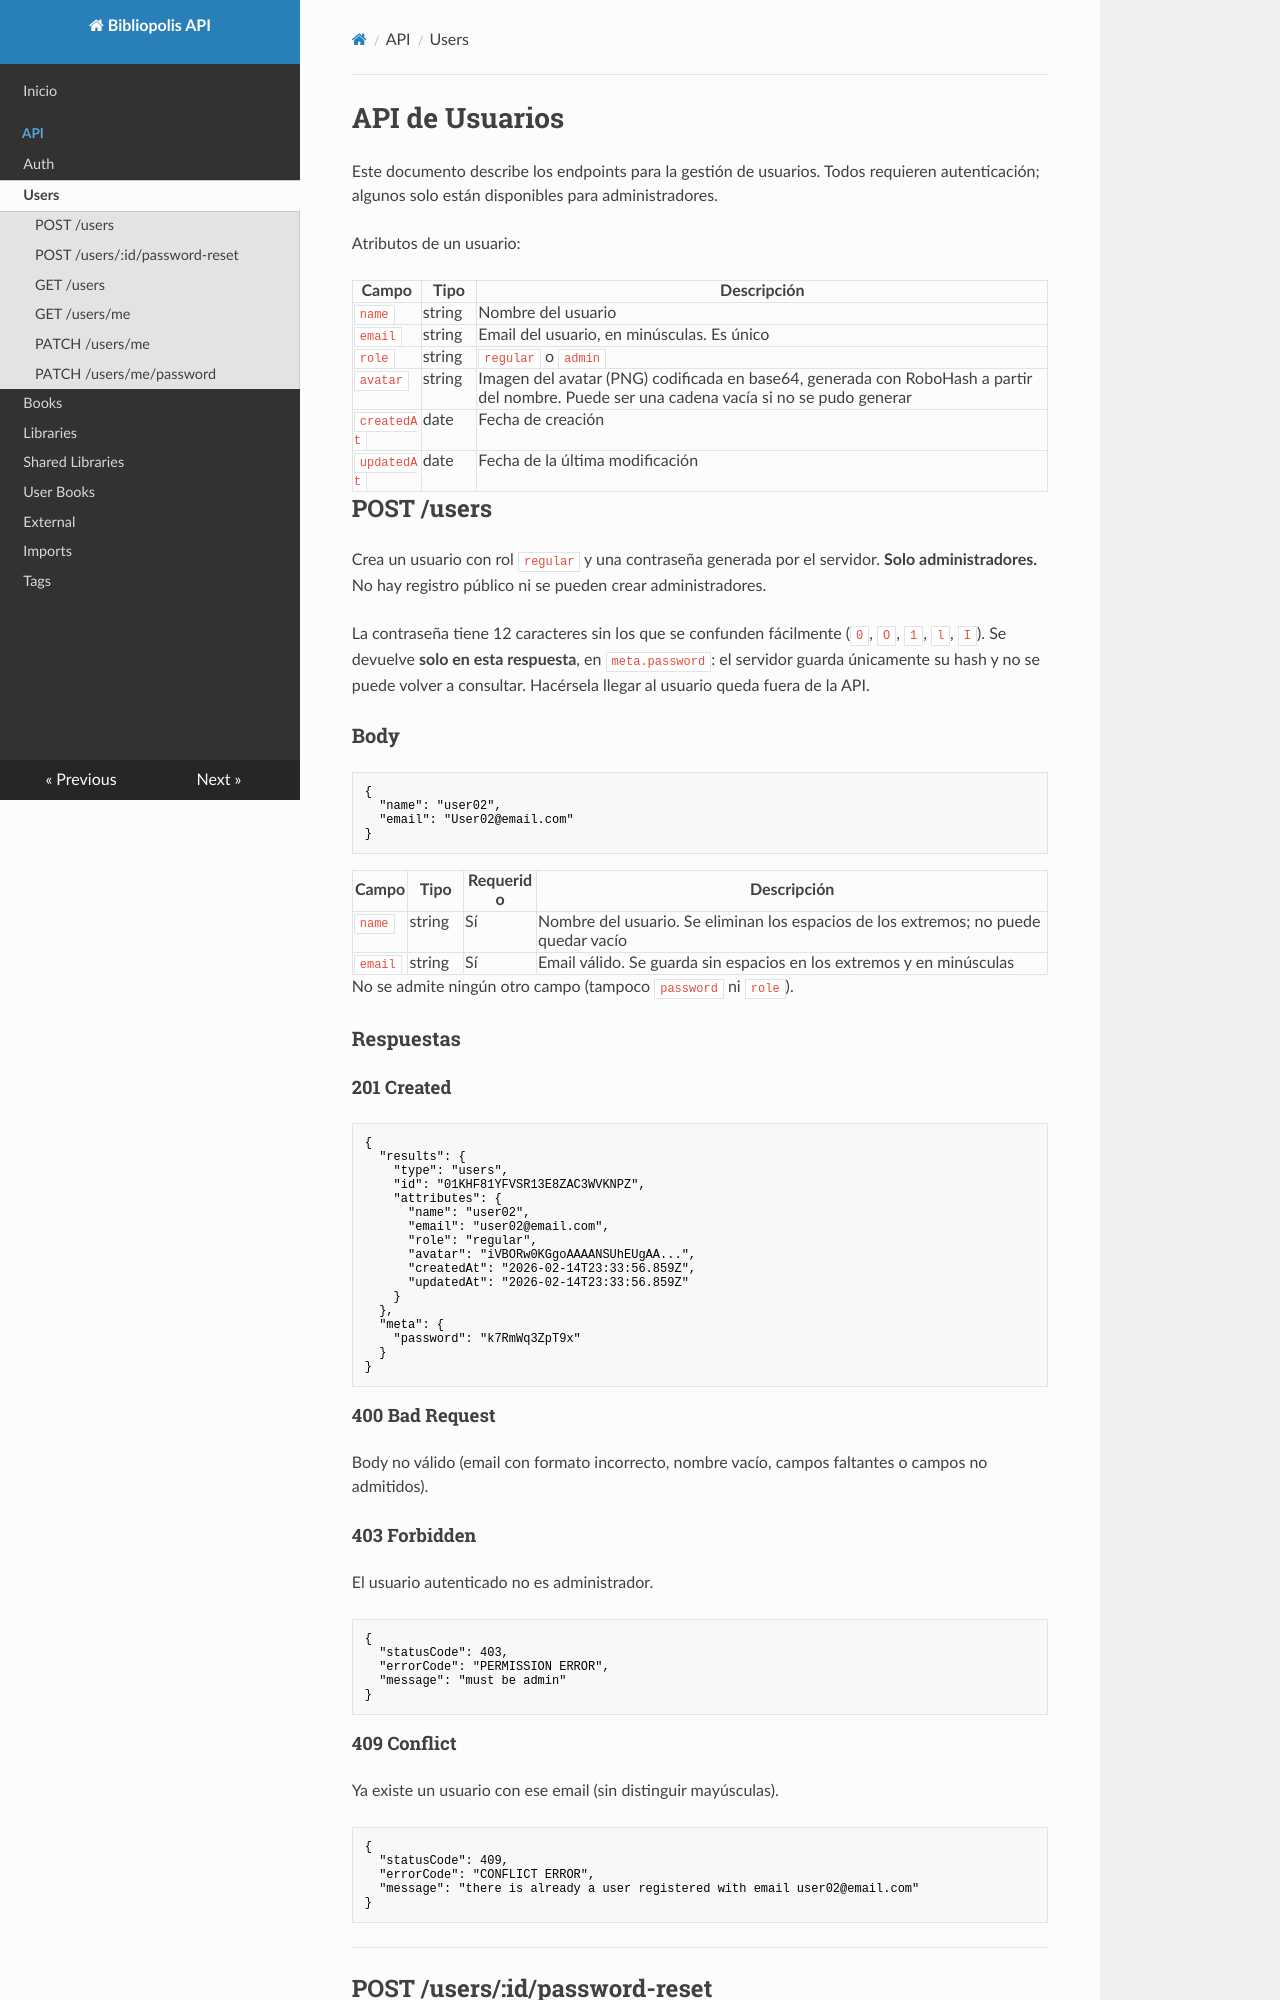

repository: biorubenfs/bibliopolis-backend · page: api/users/index.html · generator: mkdocs

# API de Usuarios

Este documento describe los endpoints para la gestión de usuarios. Todos requieren autenticación; algunos solo están disponibles para administradores.

Atributos de un usuario:

| Campo              | Tipo   | Descripción                                                    |
| ------------------ | ------ | -------------------------------------------------------------- |
| `name`             | string | Nombre del usuario                                             |
| `email`            | string | Email del usuario, en minúsculas. Es único                     |
| `role`             | string | `regular` o `admin`                                            |
| `avatar`           | string | Imagen del avatar (PNG) codificada en base64, generada con RoboHash a partir del nombre. Puede ser una cadena vacía si no se pudo generar |
| `createdAt`        | date   | Fecha de creación                                              |
| `updatedAt`        | date   | Fecha de la última modificación                                |

## POST /users

Crea un usuario con rol `regular` y una contraseña generada por el servidor. **Solo administradores.** No hay registro público ni se pueden crear administradores.

La contraseña tiene 12 caracteres sin los que se confunden fácilmente (`0`, `O`, `1`, `l`, `I`). Se devuelve **solo en esta respuesta**, en `meta.password`: el servidor guarda únicamente su hash y no se puede volver a consultar. Hacérsela llegar al usuario queda fuera de la API.

### Body

```json
{
  "name": "user02",
  "email": "User02@email.com"
}
```

| Campo   | Tipo   | Requerido | Descripción                                                          |
| ------- | ------ | --------- | -------------------------------------------------------------------- |
| `name`  | string | Sí        | Nombre del usuario. Se eliminan los espacios de los extremos; no puede quedar vacío |
| `email` | string | Sí        | Email válido. Se guarda sin espacios en los extremos y en minúsculas |

No se admite ningún otro campo (tampoco `password` ni `role`).

### Respuestas
